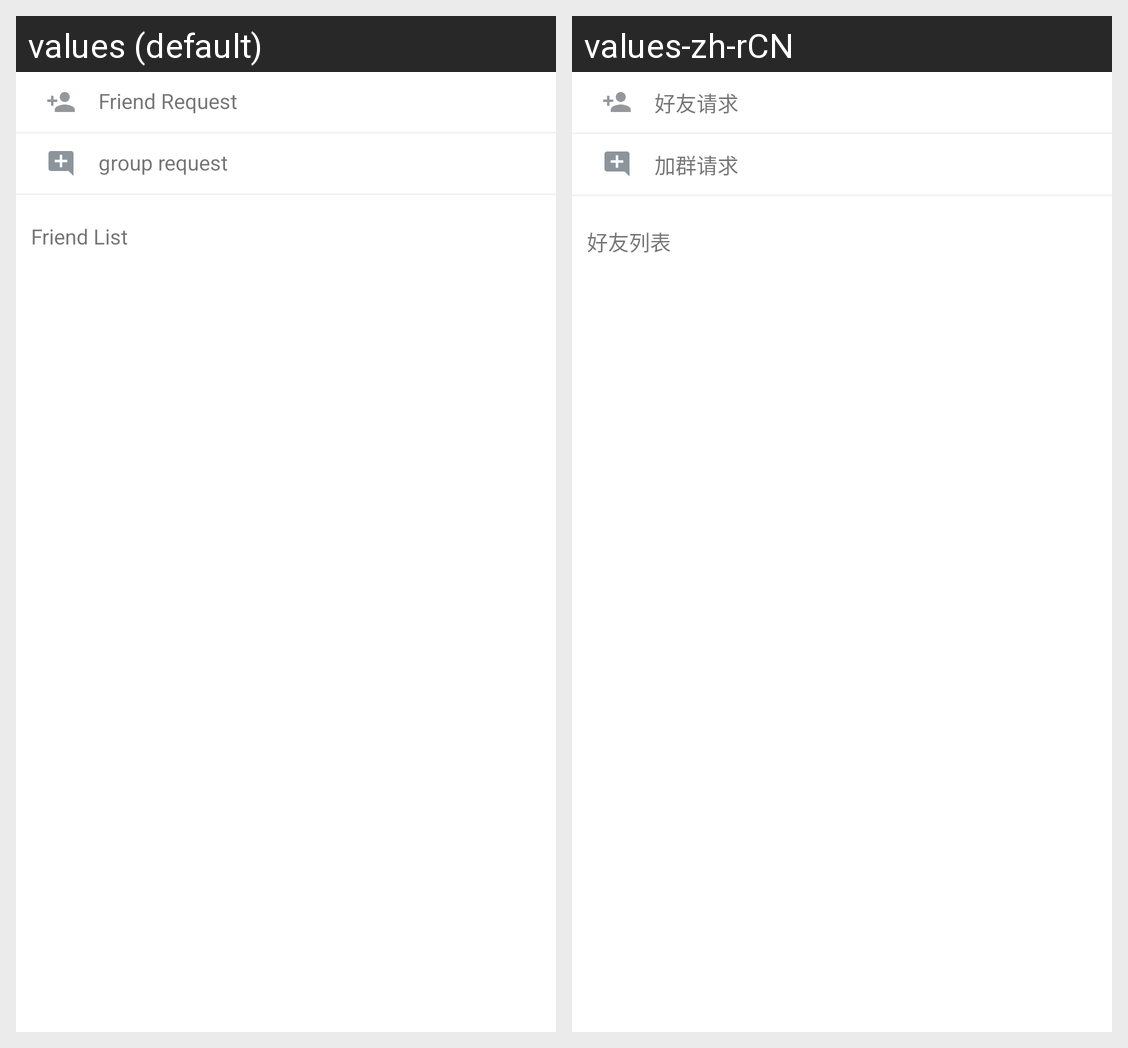

For this localized Android screen grid, give each drawn string resource with its value in every locale shown.
Android screen res/layout/view_friend_list.xml rendered under 2 locales, left to right: values (default), values-zh-rCN. Device: Nexus 5 (rendered at 1080×1920; each locale shown at half size, 540×960, under a caption strip naming it); theme Theme.Surf.
Strings drawn on this screen, with the default value and each locale's value (text and hints the layout hard-codes, and strings that could not be matched under every locale, appear in the picture but are not listed):

friend_request
  values: Friend Request
  values-zh-rCN: 好友请求

group_request
  values: group request
  values-zh-rCN: 加群请求

friend_list
  values: Friend List
  values-zh-rCN: 好友列表
